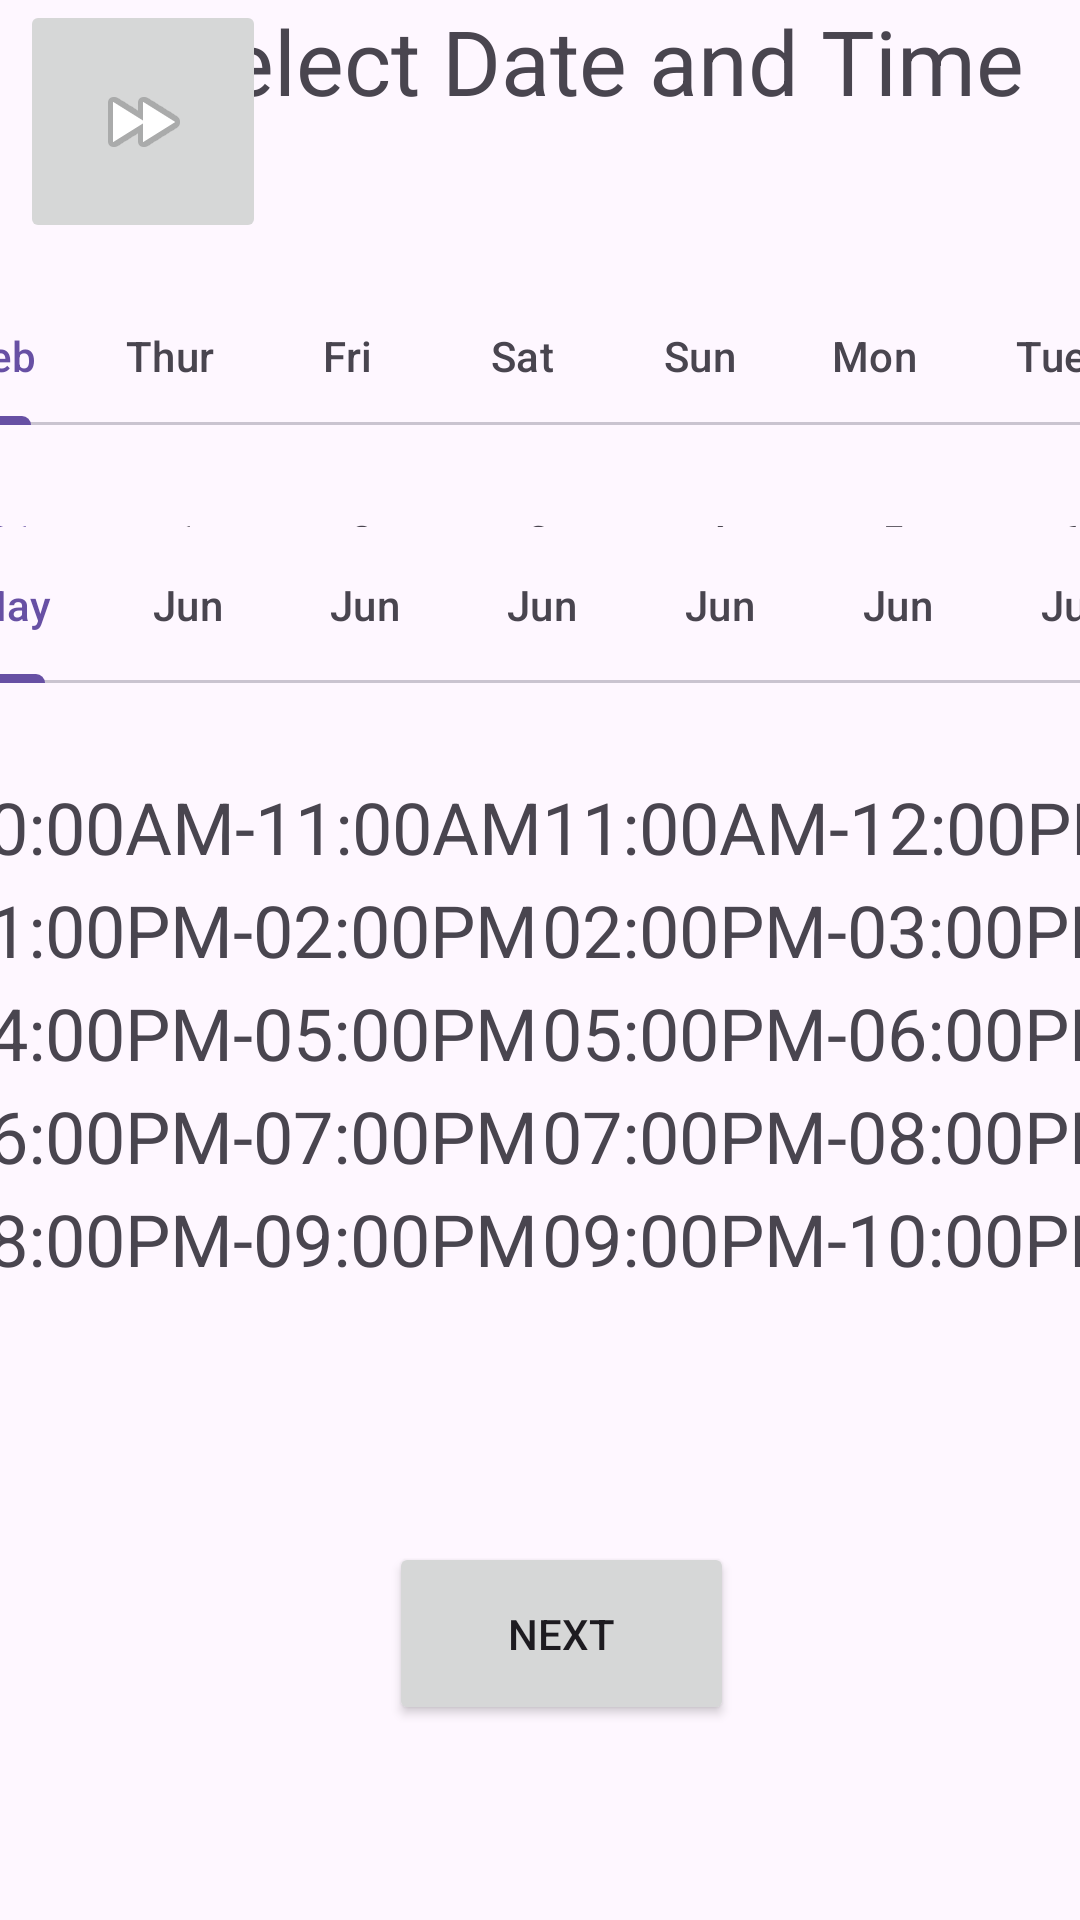

Reconstruct the res/layout file that produces this screen, plus the resources it refers to.
<!-- AndroidManifest.xml: application theme Theme.DK1 -->
<!-- res/layout/activity_slot.xml -->
<?xml version="1.0" encoding="utf-8"?>
<androidx.constraintlayout.widget.ConstraintLayout xmlns:android="http://schemas.android.com/apk/res/android"
    xmlns:app="http://schemas.android.com/apk/res-auto"
    xmlns:tools="http://schemas.android.com/tools"
    android:layout_width="match_parent"
    android:layout_height="match_parent"
    tools:context=".slot">
    <TextView
        android:id="@+id/textView14"
        android:layout_width="321dp"
        android:layout_height="91dp"
        android:gravity="center_horizontal"
        android:text="Select Date and Time"
        android:textSize="30dp"
        app:layout_constraintBottom_toBottomOf="parent"
        app:layout_constraintEnd_toEndOf="parent"
        app:layout_constraintHorizontal_bias="1.0"
        app:layout_constraintStart_toStartOf="parent"
        app:layout_constraintTop_toTopOf="parent"
        app:layout_constraintVertical_bias="0.0" />

    <ImageButton
        android:id="@+id/imageButton"
        android:layout_width="82dp"
        android:layout_height="81dp"
        android:src="@android:drawable/ic_media_ff"
        app:layout_constraintBottom_toBottomOf="parent"
        app:layout_constraintEnd_toEndOf="parent"
        app:layout_constraintHorizontal_bias="0.024"
        app:layout_constraintStart_toStartOf="parent"
        app:layout_constraintTop_toTopOf="parent"
        app:layout_constraintVertical_bias="0.0" />

    <Button
        android:id="@+id/button16"
        android:layout_width="115dp"
        android:layout_height="61dp"
        android:text="Next"
        android:onClick="next"
        app:layout_constraintBottom_toBottomOf="parent"
        app:layout_constraintEnd_toEndOf="parent"
        app:layout_constraintHorizontal_bias="0.529"
        app:layout_constraintStart_toStartOf="parent"
        app:layout_constraintTop_toTopOf="parent"
        app:layout_constraintVertical_bias="0.888" />

    <com.google.android.material.tabs.TabLayout
        android:id="@+id/tabLayout2"
        android:layout_width="411dp"
        android:layout_height="46dp"
        app:layout_constraintBottom_toBottomOf="parent"
        app:layout_constraintEnd_toEndOf="parent"
        app:layout_constraintHorizontal_bias="0.615"
        app:layout_constraintStart_toStartOf="parent"
        app:layout_constraintTop_toTopOf="parent"
        app:layout_constraintVertical_bias="0.161">

        <com.google.android.material.tabs.TabItem
            android:layout_width="wrap_content"
            android:layout_height="wrap_content"
            android:text="Web" />

        <com.google.android.material.tabs.TabItem
            android:layout_width="wrap_content"
            android:layout_height="wrap_content"
            android:text="Thur" />

        <com.google.android.material.tabs.TabItem
            android:layout_width="wrap_content"
            android:layout_height="wrap_content"
            android:text="Fri" />

        <com.google.android.material.tabs.TabItem
            android:layout_width="wrap_content"
            android:layout_height="wrap_content"
            android:text="Sat" />

        <com.google.android.material.tabs.TabItem
            android:layout_width="wrap_content"
            android:layout_height="wrap_content"
            android:text="Sun" />

        <com.google.android.material.tabs.TabItem
            android:layout_width="wrap_content"
            android:layout_height="wrap_content"
            android:text="Mon" />

        <com.google.android.material.tabs.TabItem
            android:layout_width="wrap_content"
            android:layout_height="wrap_content"
            android:text="Tue" />
    </com.google.android.material.tabs.TabLayout>

    <com.google.android.material.tabs.TabLayout
        android:id="@+id/tabLayout"
        android:layout_width="412dp"
        android:layout_height="50dp"
        android:layout_marginTop="152dp"
        app:layout_constraintBottom_toBottomOf="parent"
        app:layout_constraintEnd_toEndOf="parent"
        app:layout_constraintStart_toStartOf="parent"
        app:layout_constraintTop_toTopOf="parent"
        app:layout_constraintVertical_bias="0.007">

        <com.google.android.material.tabs.TabItem
            android:layout_width="wrap_content"
            android:layout_height="wrap_content"
            android:text="31" />

        <com.google.android.material.tabs.TabItem
            android:layout_width="wrap_content"
            android:layout_height="wrap_content"
            android:text="1" />

        <com.google.android.material.tabs.TabItem
            android:layout_width="wrap_content"
            android:layout_height="wrap_content"
            android:text="2" />

        <com.google.android.material.tabs.TabItem
            android:layout_width="wrap_content"
            android:layout_height="wrap_content"
            android:text="3" />

        <com.google.android.material.tabs.TabItem
            android:layout_width="wrap_content"
            android:layout_height="wrap_content"
            android:text="4" />

        <com.google.android.material.tabs.TabItem
            android:layout_width="wrap_content"
            android:layout_height="wrap_content"
            android:text="5" />

        <com.google.android.material.tabs.TabItem
            android:layout_width="wrap_content"
            android:layout_height="wrap_content"
            android:text="6" />
    </com.google.android.material.tabs.TabLayout>

    <com.google.android.material.tabs.TabLayout
        android:id="@+id/tabLayout3"
        android:layout_width="414dp"
        android:layout_height="52dp"
        app:layout_constraintBottom_toBottomOf="parent"
        app:layout_constraintEnd_toEndOf="parent"
        app:layout_constraintHorizontal_bias="0.493"
        app:layout_constraintStart_toStartOf="parent"
        app:layout_constraintTop_toTopOf="parent"
        app:layout_constraintVertical_bias="0.299">

        <com.google.android.material.tabs.TabItem
            android:layout_width="wrap_content"
            android:layout_height="wrap_content"
            android:text="May" />

        <com.google.android.material.tabs.TabItem
            android:layout_width="wrap_content"
            android:layout_height="wrap_content"
            android:text="Jun" />

        <com.google.android.material.tabs.TabItem
            android:layout_width="wrap_content"
            android:layout_height="wrap_content"
            android:text="Jun" />

        <com.google.android.material.tabs.TabItem
            android:layout_width="wrap_content"
            android:layout_height="wrap_content"
            android:text="Jun" />

        <com.google.android.material.tabs.TabItem
            android:layout_width="wrap_content"
            android:layout_height="wrap_content"
            android:text="Jun" />

        <com.google.android.material.tabs.TabItem
            android:layout_width="wrap_content"
            android:layout_height="wrap_content"
            android:text="Jun" />

        <com.google.android.material.tabs.TabItem
            android:layout_width="wrap_content"
            android:layout_height="wrap_content"
            android:text="Jun" />
    </com.google.android.material.tabs.TabLayout>

    <TableLayout
        android:layout_width="415dp"
        android:layout_height="206dp"
        android:gravity="center_horizontal"
        android:paddingRight="2dip"
        android:paddingLeft="2dp"
        app:layout_constraintBottom_toBottomOf="parent"
        app:layout_constraintEnd_toEndOf="parent"
        app:layout_constraintStart_toStartOf="parent"
        app:layout_constraintTop_toTopOf="parent"
        app:layout_constraintVertical_bias="0.595">

        <TableRow
            android:layout_width="fill_parent"
            android:layout_height="fill_parent"
            android:layout_margin="@dimen/cardview_compat_inset_shadow"
            android:gravity="center_horizontal">

            <TextView
                android:layout_width="wrap_content"
                android:layout_height="wrap_content"
                android:layout_column="1"
                android:text="10:00AM-11:00AM"
                android:textSize="24dp" />

            <TextView
                android:layout_width="wrap_content"
                android:layout_height="wrap_content"
                android:layout_column="1"
                android:text="11:00AM-12:00PM"
                android:textSize="24dp" />

        </TableRow>

        <TableRow
            android:layout_width="fill_parent"
            android:layout_height="fill_parent"
            android:layout_margin="@dimen/cardview_compat_inset_shadow"
            android:gravity="center_horizontal">

            <TextView
                android:layout_width="wrap_content"
                android:layout_height="wrap_content"
                android:layout_column="1"
                android:text="01:00PM-02:00PM"
                android:textSize="24dp" />

            <TextView
                android:layout_width="wrap_content"
                android:layout_height="wrap_content"
                android:layout_column="1"
                android:text="02:00PM-03:00PM"
                android:textSize="24dp" />

        </TableRow>

        <TableRow
            android:layout_width="fill_parent"
            android:layout_height="fill_parent"
            android:layout_margin="@dimen/cardview_compat_inset_shadow"
            android:gravity="center_horizontal">

            <TextView
                android:layout_width="wrap_content"
                android:layout_height="wrap_content"
                android:layout_column="1"
                android:text="04:00PM-05:00PM"
                android:textSize="24dp" />

            <TextView
                android:layout_width="wrap_content"
                android:layout_height="wrap_content"
                android:layout_column="1"
                android:text="05:00PM-06:00PM"
                android:textSize="24dp" />

        </TableRow>

        <TableRow
            android:layout_width="fill_parent"
            android:layout_height="fill_parent"
            android:layout_margin="@dimen/cardview_compat_inset_shadow"
            android:gravity="center_horizontal">

            <TextView
                android:layout_width="wrap_content"
                android:layout_height="wrap_content"
                android:layout_column="1"
                android:text="06:00PM-07:00PM"
                android:textSize="24dp" />

            <TextView
                android:layout_width="wrap_content"
                android:layout_height="wrap_content"
                android:layout_column="1"
                android:text="07:00PM-08:00PM"
                android:textSize="24dp" />

        </TableRow>

        <TableRow
            android:layout_width="fill_parent"
            android:layout_height="fill_parent"
            android:layout_margin="@dimen/cardview_compat_inset_shadow"
            android:gravity="center_horizontal">

            <TextView
                android:layout_width="wrap_content"
                android:layout_height="wrap_content"
                android:layout_column="1"
                android:text="08:00PM-09:00PM"
                android:textSize="24dp" />

            <TextView
                android:layout_width="wrap_content"
                android:layout_height="wrap_content"
                android:layout_column="1"
                android:text="09:00PM-10:00PM"
                android:textSize="24dp" />

        </TableRow>
    </TableLayout>

</androidx.constraintlayout.widget.ConstraintLayout>
<!-- resources referenced by this layout -->
<resources>
  <style name="Theme.DK1" parent="Base.Theme.DK1" />
  <style name="Base.Theme.DK1" parent="Theme.Material3.DayNight.NoActionBar">
          
          
      </style>
</resources>
